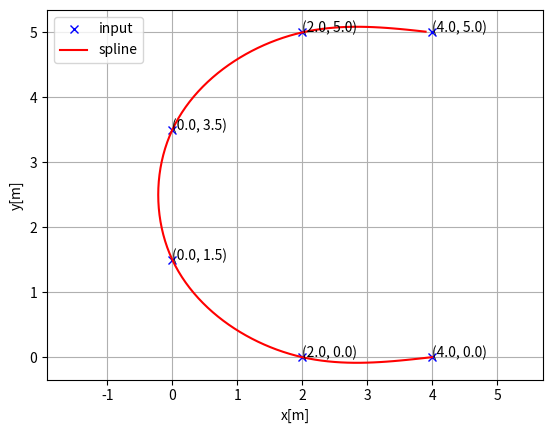
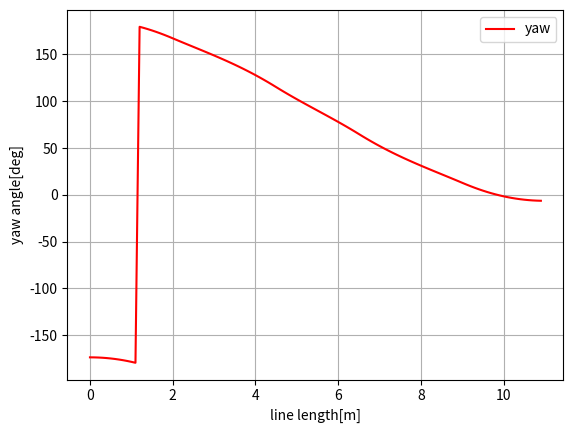
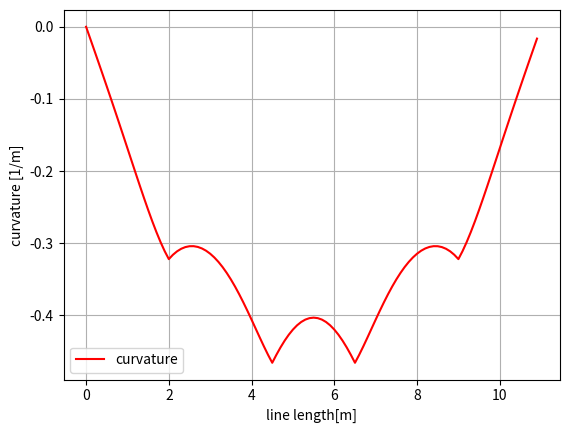

Recreate these plots in Python, in order.
import math
import numpy as np
import bisect


class Spline:
    """    Cubic Spline class
    """

    def __init__(self, x, y):
        self.b, self.c, self.d, self.w = [], [], [], []

        self.x = x
        self.y = y

        self.nx = len(x)  # dimension of x
        h = np.diff(x)

        # calc coefficient c
        self.a = [iy for iy in y]

        # calc coefficient c
        A = self.__calc_A(h)
        B = self.__calc_B(h)
        self.c = np.linalg.solve(A, B)
        #  print(self.c1)

        # calc spline coefficient b and d
        for i in range(self.nx - 1):
            self.d.append((self.c[i + 1] - self.c[i]) / (3.0 * h[i]))
            tb = (self.a[i + 1] - self.a[i]) / h[i] - h[i] * \
                (self.c[i + 1] + 2.0 * self.c[i]) / 3.0
            self.b.append(tb)

    def calc(self, t):
        """
        Calc position

        if t is outside of the input x, return None

        """

        if t < self.x[0]:
            return None
        elif t > self.x[-1]:
            return None

        i = self.__search_index(t)
        dx = t - self.x[i]
        result = self.a[i] + self.b[i] * dx + \
            self.c[i] * dx ** 2.0 + self.d[i] * dx ** 3.0

        return result

    def calcd(self, t):
        """
        Calc first derivative

        if t is outside of the input x, return None
        """

        if t < self.x[0]:
            return None
        elif t > self.x[-1]:
            return None

        i = self.__search_index(t)
        dx = t - self.x[i]
        result = self.b[i] + 2.0 * self.c[i] * dx + 3.0 * self.d[i] * dx ** 2.0
        return result

    def calcdd(self, t):
        """
        Calc second derivative
        """

        if t < self.x[0]:
            return None
        elif t > self.x[-1]:
            return None

        i = self.__search_index(t)
        dx = t - self.x[i]
        result = 2.0 * self.c[i] + 6.0 * self.d[i] * dx
        return result

    def __search_index(self, x):
        """
        search data segment index
        """
        return bisect.bisect(self.x, x) - 1

    def __calc_A(self, h):
        """
        calc matrix A for spline coefficient c
        """
        A = np.zeros((self.nx, self.nx))
        A[0, 0] = 1.0
        for i in range(self.nx - 1):
            if i != (self.nx - 2):
                A[i + 1, i + 1] = 2.0 * (h[i] + h[i + 1])
            A[i + 1, i] = h[i]
            A[i, i + 1] = h[i]

        A[0, 1] = 0.0
        A[self.nx - 1, self.nx - 2] = 0.0
        A[self.nx - 1, self.nx - 1] = 1.0
        #  print(A)
        return A

    def __calc_B(self, h):
        """
        calc matrix B for spline coefficient c
        """
        B = np.zeros(self.nx)
        for i in range(self.nx - 2):
            B[i + 1] = 3.0 * (self.a[i + 2] - self.a[i + 1]) / \
                h[i + 1] - 3.0 * (self.a[i + 1] - self.a[i]) / h[i]
        return B


class Spline2D:
    """
    2D Cubic Spline class

    """

    def __init__(self, x, y):
        self.s = self.__calc_s(x, y)
        self.sx = Spline(self.s, x)
        self.sy = Spline(self.s, y)

    def __calc_s(self, x, y):
        dx = np.diff(x)
        dy = np.diff(y)
        self.ds = [math.sqrt(idx ** 2 + idy ** 2)
                   for (idx, idy) in zip(dx, dy)]
        s = [0]
        s.extend(np.cumsum(self.ds))
        return s

    def calc_position(self, s):
        """
        calc position
        """
        x = self.sx.calc(s)
        y = self.sy.calc(s)

        return x, y

    def calc_curvature(self, s):
        """
        calc curvature
        """
        dx = self.sx.calcd(s)
        ddx = self.sx.calcdd(s)
        dy = self.sy.calcd(s)
        ddy = self.sy.calcdd(s)
        k = (ddy * dx - ddx * dy) / ((dx ** 2 + dy ** 2)**(3 / 2))
        return k

    def calc_yaw(self, s):
        """
        calc yaw
        """
        dx = self.sx.calcd(s)
        dy = self.sy.calcd(s)
        yaw = math.atan2(dy, dx)
        return yaw


def calc_spline_course(x, y, ds=0.1):
    sp = Spline2D(x, y)
    s = list(np.arange(0, sp.s[-1], ds))

    rx, ry, ryaw, rk = [], [], [], []
    for i_s in s:
        ix, iy = sp.calc_position(i_s)
        rx.append(ix)
        ry.append(iy)
        ryaw.append(sp.calc_yaw(i_s))
        rk.append(sp.calc_curvature(i_s))

    return rx, ry, ryaw, rk, s


def main():
    print("Spline 2D test")
    import matplotlib.pyplot as plt
    #x = [-2.5, 1.0, 2.5, 5.0, 7.5, 3.0, -1.0]
    #y = [0.0, -6, 5, 6.5, 0.0, 5.0, -2.0]
    x = [4.0, 2.0, 0.0, 0.0, 2.0, 4.0]
    y = [0.0, 0.0, 1.5, 3.5, 5.0, 5.0]
    ds = 0.1  # [m] distance of each intepolated points

    sp = Spline2D(x, y)
    s = np.arange(0, sp.s[-1], ds)

    rx, ry, ryaw, rk = [], [], [], []
    for i_s in s:
        ix, iy = sp.calc_position(i_s)
        rx.append(ix)
        ry.append(iy)
        ryaw.append(sp.calc_yaw(i_s))
        rk.append(sp.calc_curvature(i_s))

    plt.subplots(1)
    plt.plot(x, y, "xb", label="input")
    for xy in zip(x,y):
        plt.annotate("({}, {})".format(xy[0],xy[1]), xy)
    plt.plot(rx, ry, "-r", label="spline")
    for xy in zip(rx,ry):
        print("[{},{}],".format(xy[0],xy[1]))
    plt.grid(True)
    plt.axis("equal")
    plt.xlabel("x[m]")
    plt.ylabel("y[m]")
    plt.legend()

    plt.subplots(1)
    plt.plot(s, [np.rad2deg(iyaw) for iyaw in ryaw], "-r", label="yaw")
    plt.grid(True)
    plt.legend()
    plt.xlabel("line length[m]")
    plt.ylabel("yaw angle[deg]")

    plt.subplots(1)
    plt.plot(s, rk, "-r", label="curvature")
    plt.grid(True)
    plt.legend()
    plt.xlabel("line length[m]")
    plt.ylabel("curvature [1/m]")

    plt.show()


if __name__ == '__main__':
    main()
